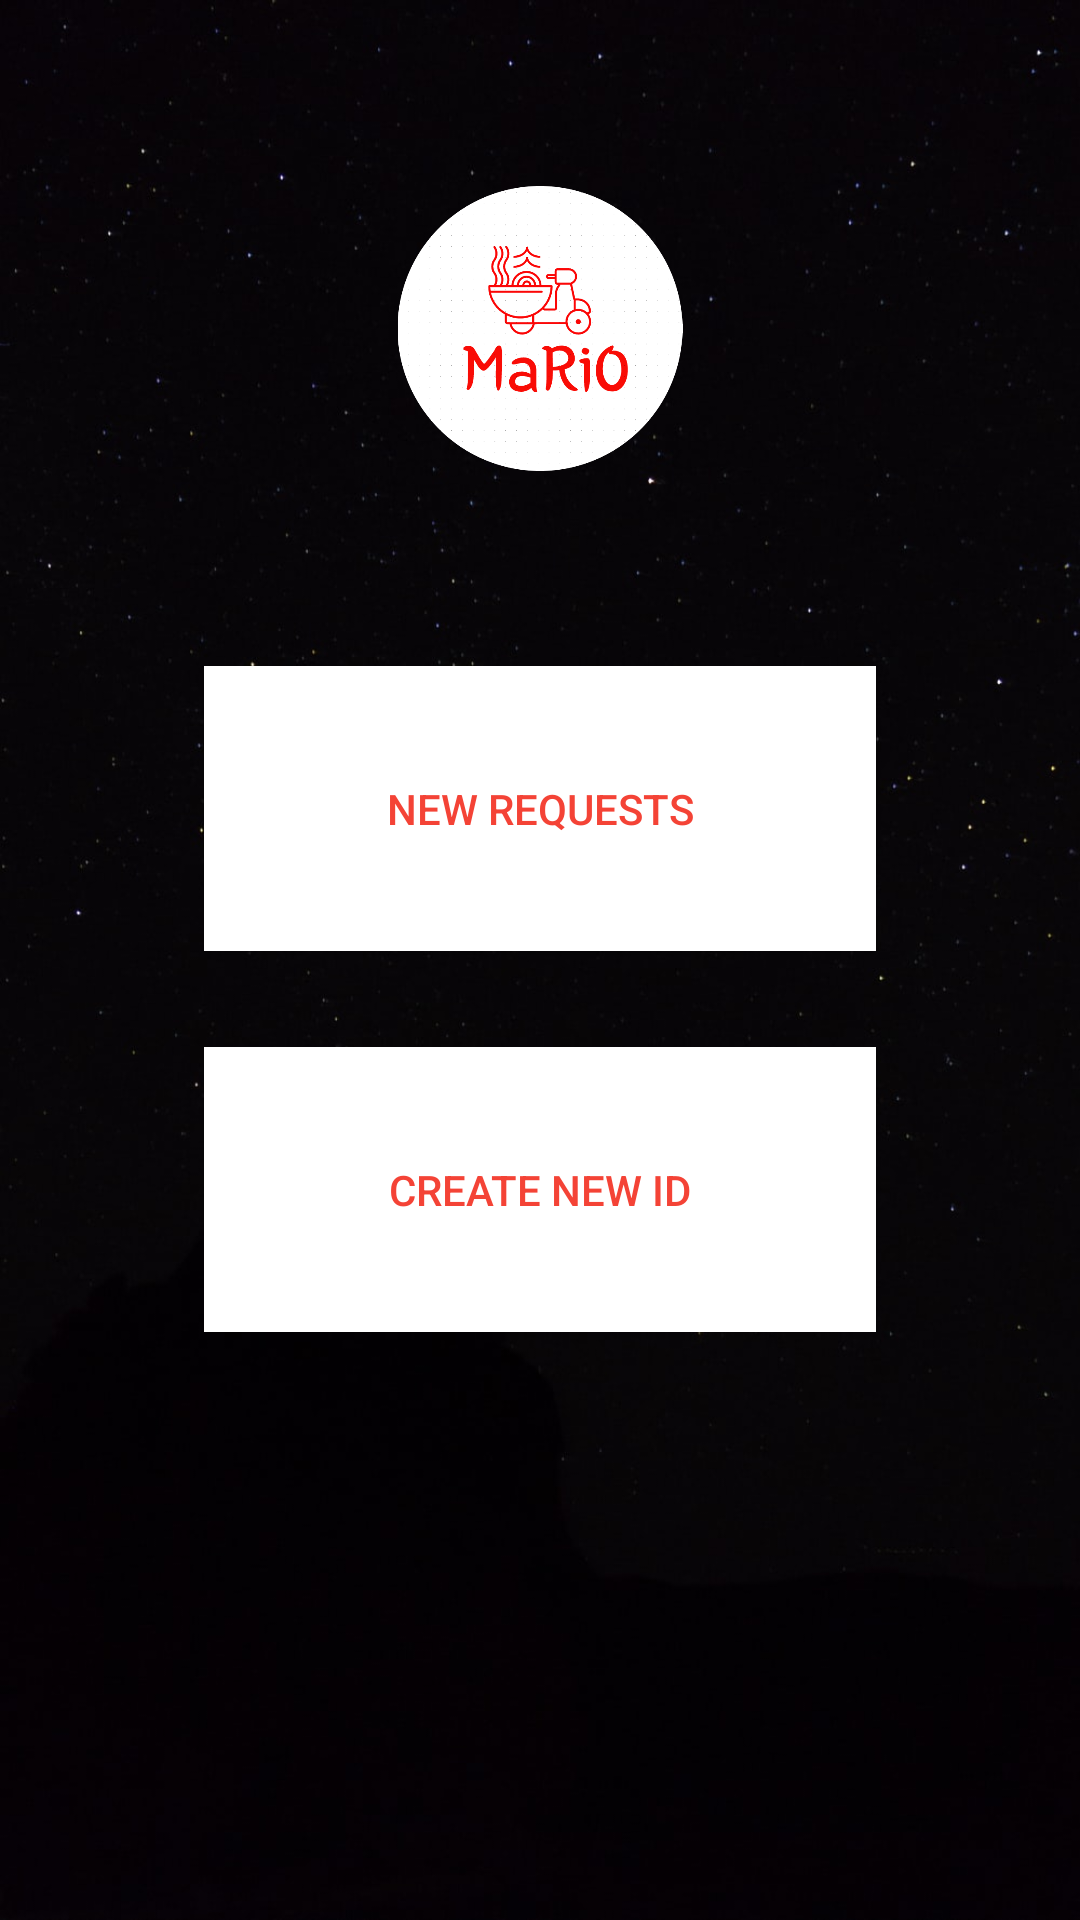

Reconstruct the res/layout file that produces this screen, plus the resources it refers to.
<!-- AndroidManifest.xml: application theme Theme.Mario -->
<!-- res/layout/activity_mario3.xml -->
<?xml version="1.0" encoding="utf-8"?>
<androidx.constraintlayout.widget.ConstraintLayout xmlns:android="http://schemas.android.com/apk/res/android"
    xmlns:app="http://schemas.android.com/apk/res-auto"
    xmlns:tools="http://schemas.android.com/tools"
    android:layout_width="match_parent"
    android:layout_height="match_parent"
    tools:context=".mario3">

    <ImageView
        android:id="@+id/imageView6"
        android:layout_width="0dp"
        android:layout_height="0dp"
        android:src="@drawable/img_3"
        app:layout_constraintBottom_toBottomOf="parent"
        app:layout_constraintEnd_toEndOf="parent"
        app:layout_constraintStart_toStartOf="parent"
        app:layout_constraintTop_toTopOf="parent">

    </ImageView>

    <ImageView
        android:id="@+id/imageView2"
        android:layout_width="0dp"
        android:layout_height="0dp"
        android:layout_marginStart="68dp"
        android:layout_marginTop="62dp"
        android:layout_marginEnd="68dp"
        android:layout_marginBottom="65dp"
        app:layout_constraintBottom_toTopOf="@+id/button2"
        app:layout_constraintEnd_toEndOf="parent"
        app:layout_constraintStart_toStartOf="parent"
        app:layout_constraintTop_toTopOf="parent"
        app:srcCompat="@drawable/logo3">

    </ImageView>

    <Button
        android:id="@+id/button2"
        android:layout_width="0dp"
        android:layout_height="0dp"
        android:layout_marginStart="68dp"
        android:layout_marginEnd="68dp"
        android:layout_marginBottom="32dp"
        android:background="@color/white"
        android:text="New Requests"
        android:textColor="#F44336"
        app:layout_constraintBottom_toTopOf="@+id/button5"
        app:layout_constraintEnd_toEndOf="parent"
        app:layout_constraintStart_toStartOf="parent"
        app:layout_constraintTop_toBottomOf="@+id/imageView2">

    </Button>

    <Button
        android:id="@+id/button5"
        android:layout_width="0dp"
        android:layout_height="0dp"
        android:layout_marginStart="68dp"
        android:layout_marginEnd="68dp"
        android:layout_marginBottom="196dp"
        android:background="@color/white"
        android:text="Create New Id"
        android:textColor="#F44336"
        android:textColorHighlight="#D80E0E"
        app:layout_constraintBottom_toBottomOf="parent"
        app:layout_constraintEnd_toEndOf="parent"
        app:layout_constraintStart_toStartOf="parent"
        app:layout_constraintTop_toBottomOf="@+id/button2" />
</androidx.constraintlayout.widget.ConstraintLayout>
<!-- resources referenced by this layout -->
<resources>
  <!-- drawable img_3: png bitmap (drawable, 543946 bytes) -->
  <!-- drawable logo3: png bitmap (drawable, 42709 bytes) -->
  <style name="Theme.Mario" parent="Theme.MaterialComponents.DayNight.DarkActionBar">
          
          <item name="colorPrimary">@color/purple_500</item>
          <item name="colorPrimaryVariant">@color/purple_700</item>
          <item name="colorOnPrimary">@color/white</item>
          
          <item name="colorSecondary">@color/teal_200</item>
          <item name="colorSecondaryVariant">@color/teal_700</item>
          <item name="colorOnSecondary">@color/black</item>
          
          <item name="android:statusBarColor" tools:targetApi="l">?attr/colorPrimaryVariant</item>
          
      </style>
  <!-- not gathered from this repository: default colours our renderer supplied (Android Studio template values) -->
  <color name="purple_500">#FF6200EE</color>
  <color name="purple_700">#FF3700B3</color>
  <color name="teal_200">#FF03DAC5</color>
  <color name="teal_700">#FF018786</color>
  <color name="black">#FF000000</color>
  <color name="white">#FFFFFFFF</color>
</resources>
